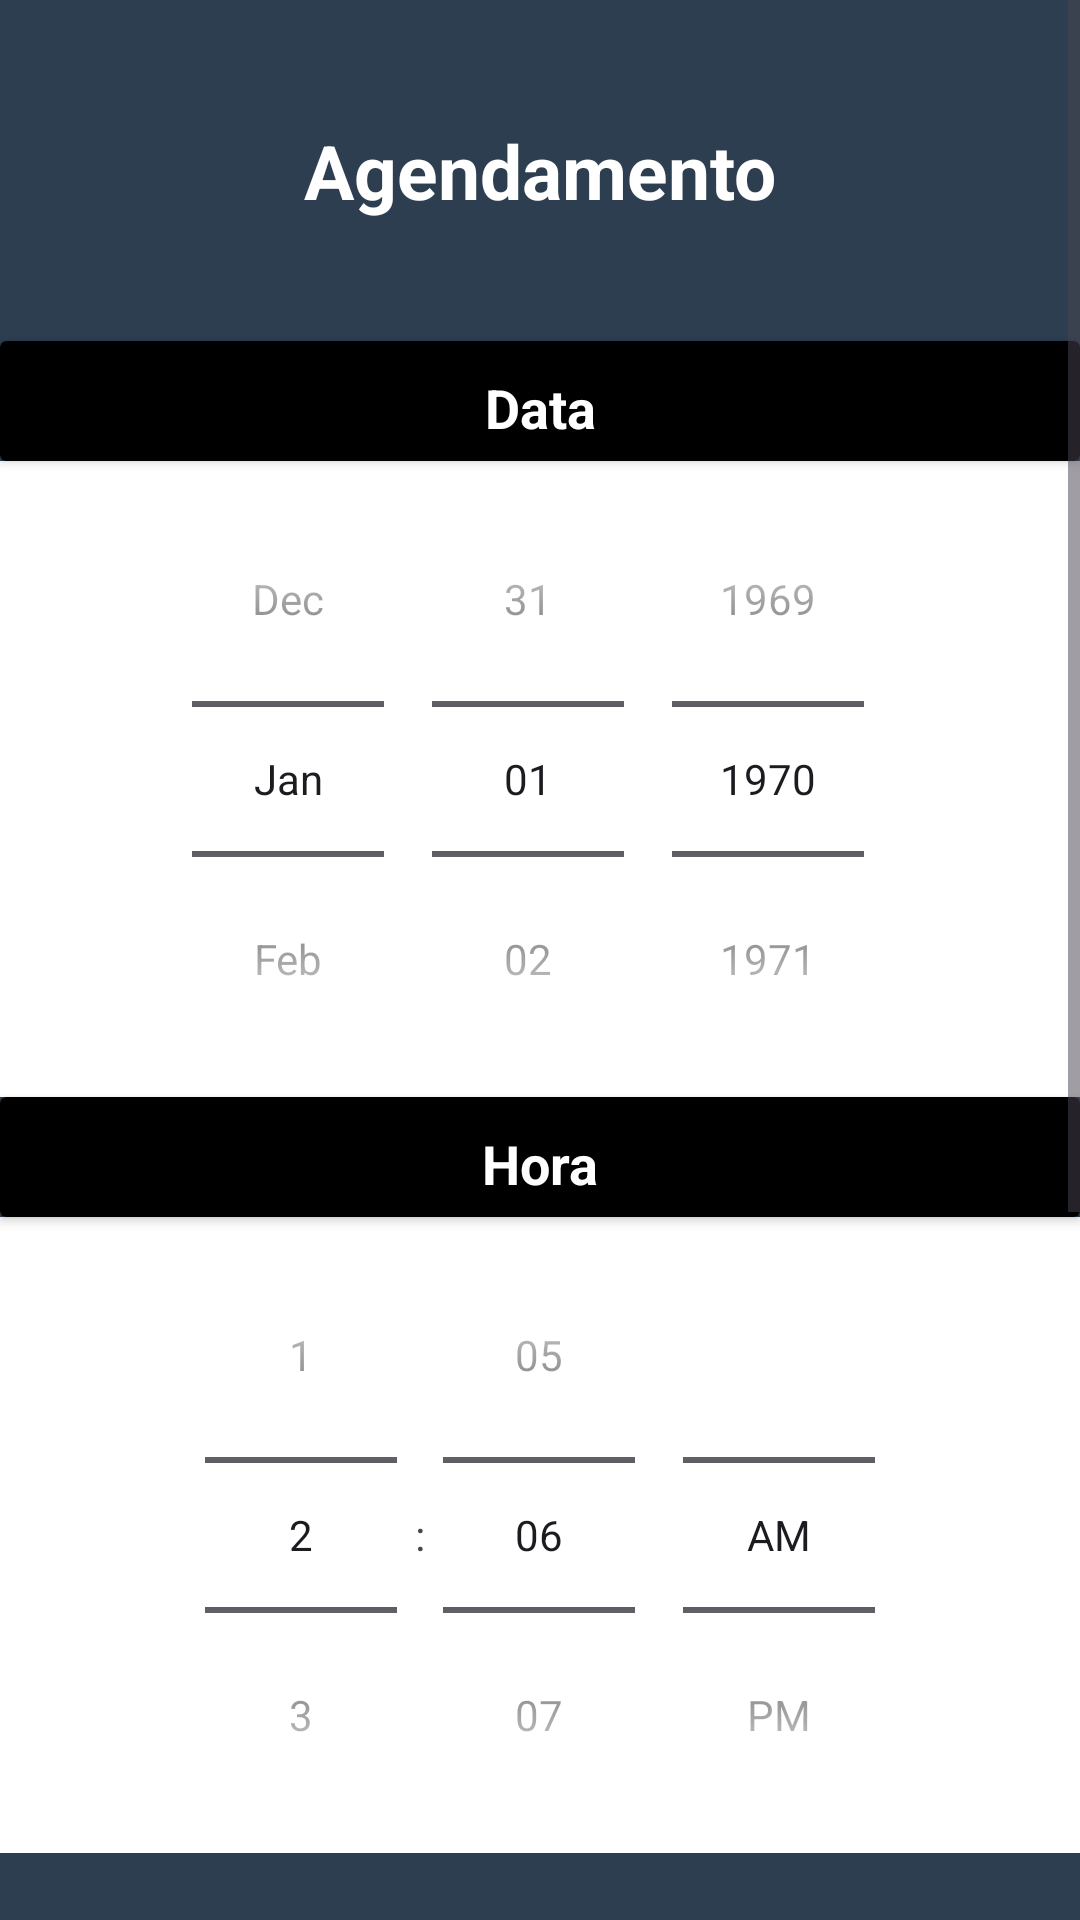

Here is an Android app screen rendered from its layout file. Give the layout XML and the strings, colors and styles it references.
<!-- AndroidManifest.xml: application theme Theme.Barber -->
<!-- res/layout/activity_agendamento.xml -->
<?xml version="1.0" encoding="utf-8"?>
<ScrollView
    xmlns:android="http://schemas.android.com/apk/res/android"
    android:layout_width="match_parent"
    android:layout_height="match_parent"
    android:fillViewport="true"
    >

    <LinearLayout
        xmlns:app="http://schemas.android.com/apk/res-auto"
        xmlns:tools="http://schemas.android.com/tools"
        android:layout_width="match_parent"
        android:layout_height="match_parent"
        android:background="@color/midnightblue"
        android:orientation="vertical"
        tools:context=".view.Agendamento">

        <TextView
            android:layout_width="match_parent"
            android:layout_height="wrap_content"
            android:layout_margin="40dp"
            android:gravity="center"
            android:text="Agendamento"
            android:textColor="@color/white"
            android:textSize="25sp"
            android:textStyle="bold" />

        <androidx.cardview.widget.CardView
            android:layout_width="match_parent"
            android:layout_height="40dp"
            app:cardBackgroundColor="@color/black">

            <TextView
                android:layout_width="match_parent"
                android:layout_height="wrap_content"
                android:layout_margin="10dp"
                android:gravity="center"
                android:text="Data"
                android:textColor="@color/white"
                android:textSize="18sp"
                android:textStyle="bold" />
        </androidx.cardview.widget.CardView>

        <DatePicker
            android:id="@+id/dataPicker"
            android:layout_width="match_parent"
            android:layout_height="wrap_content"
            android:background="@color/white"
            android:calendarViewShown="false"
            android:datePickerMode="spinner" />

        <androidx.cardview.widget.CardView
            android:layout_width="match_parent"
            android:layout_height="40dp"
            app:cardBackgroundColor="@color/black">

            <TextView
                android:layout_width="match_parent"
                android:layout_height="wrap_content"
                android:layout_margin="10dp"
                android:gravity="center"
                android:text="Hora"
                android:textColor="@color/white"
                android:textSize="18sp"
                android:textStyle="bold" />
        </androidx.cardview.widget.CardView>

        <TimePicker
            android:id="@+id/timePicker"
            android:layout_width="match_parent"
            android:layout_height="wrap_content"
            android:background="@color/white"
            android:timePickerMode="spinner" />

        <TextView
            android:layout_width="match_parent"
            android:layout_height="wrap_content"
            android:layout_margin="20dp"
            android:gravity="center"
            android:text="Escolha um profissional"
            android:textColor="@color/white"
            android:textSize="18sp"
            android:textStyle="bold" />

        <LinearLayout
            android:layout_width="match_parent"
            android:layout_height="wrap_content"
            android:layout_marginStart="20dp"
            android:layout_marginTop="20dp"
            android:layout_marginEnd="20dp"
            android:orientation="horizontal">

            <CheckBox
                android:id="@+id/barbeiro1"
                android:layout_width="wrap_content"
                android:layout_height="wrap_content"
                android:checked="false" />

            <TextView
                android:layout_width="match_parent"
                android:layout_height="wrap_content"
                android:text="Guilherme Lemos"
                android:textColor="@color/white"
                android:textSize="18sp"
                android:textStyle="bold" />

        </LinearLayout>

        <LinearLayout
            android:layout_width="match_parent"
            android:layout_height="wrap_content"
            android:layout_marginStart="20dp"
            android:layout_marginTop="20dp"
            android:layout_marginEnd="20dp"
            android:orientation="horizontal">

            <CheckBox
                android:id="@+id/barbeiro2"
                android:layout_width="wrap_content"
                android:layout_height="wrap_content"
                android:checked="false" />

            <TextView
                android:layout_width="match_parent"
                android:layout_height="wrap_content"
                android:text="Thalita Maia"
                android:textColor="@color/white"
                android:textSize="18sp"
                android:textStyle="bold" />

        </LinearLayout>

        <LinearLayout
            android:layout_width="match_parent"
            android:layout_height="wrap_content"
            android:layout_marginStart="20dp"
            android:layout_marginTop="20dp"
            android:layout_marginEnd="20dp"
            android:orientation="horizontal">

            <CheckBox
                android:id="@+id/barbeiro3"
                android:layout_width="wrap_content"
                android:layout_height="wrap_content"
                android:checked="false" />

            <TextView
                android:layout_width="match_parent"
                android:layout_height="wrap_content"
                android:text="Jakeline Lemos"
                android:textColor="@color/white"
                android:textSize="18sp"
                android:textStyle="bold" />

        </LinearLayout>
        
        <Button
            android:id="@+id/btnAgendar"
            android:layout_width="match_parent"
            android:layout_height="wrap_content"
            android:text="Agendar"
            android:textSize="18sp"
            android:backgroundTint="@color/alizarin"
            android:textStyle="bold"
            android:layout_margin="40dp"
            />
    </LinearLayout>

</ScrollView>
<!-- resources referenced by this layout -->
<resources>
  <color name="alizarin">#E74C3C</color>
  <color name="black">#FF000000</color>
  <color name="midnightblue">#2C3E50</color>
  <color name="white">#FFFFFFFF</color>
  <style name="Theme.Barber" parent="Base.Theme.Barber" />
  <style name="Base.Theme.Barber" parent="Theme.Material3.DayNight.NoActionBar">
          
           <item name="colorPrimary">@color/midnightblue</item>
          <item name="colorPrimaryVariant">@color/midnightblue</item>
      </style>
</resources>
